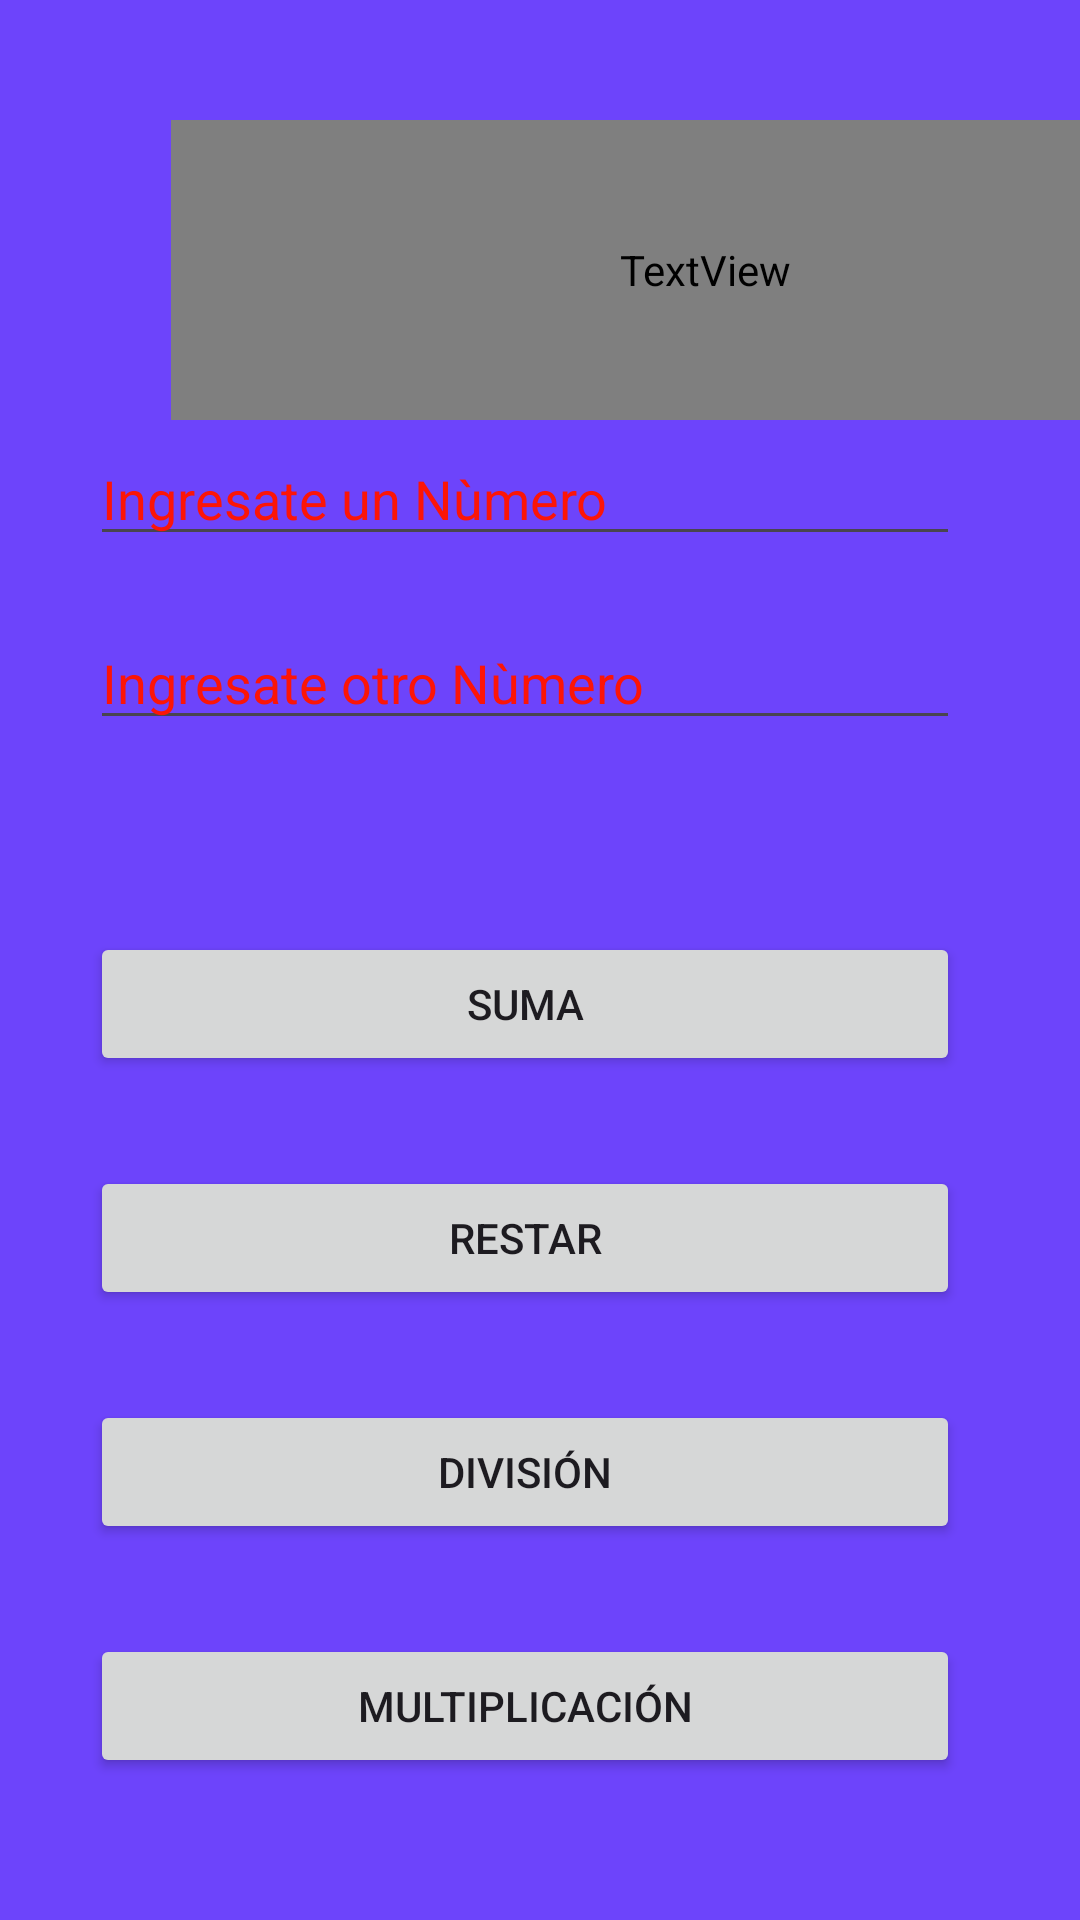

This screen was rendered from an Android layout file. Write that file and the resources it references.
<!-- AndroidManifest.xml: application theme Theme.Naty -->
<!-- res/layout/activity_main.xml -->
<?xml version="1.0" encoding="utf-8"?>
<androidx.constraintlayout.widget.ConstraintLayout xmlns:android="http://schemas.android.com/apk/res/android"
    xmlns:app="http://schemas.android.com/apk/res-auto"
    xmlns:tools="http://schemas.android.com/tools"
    android:id="@+id/main"
    android:layout_width="match_parent"
    android:layout_height="match_parent"
    tools:context=".MainActivity"
    android:background="#6d44fb">


    <EditText
        android:id="@+id/txtNum1"
        android:layout_width="0dp"
        android:layout_height="wrap_content"
        android:layout_marginStart="30dp"
        android:layout_marginTop="144dp"
        android:layout_marginEnd="40dp"
        android:ems="10"
        android:hint="Ingresate un Nùmero"
        android:inputType="number"
        android:textColor="#ffaac6"
        android:textColorHint="#fc1507"
        app:layout_constraintEnd_toEndOf="parent"
        app:layout_constraintHorizontal_bias="0.0"
        app:layout_constraintStart_toStartOf="parent"
        app:layout_constraintTop_toTopOf="parent" />

    <EditText
        android:id="@+id/txtNum2"
        android:layout_width="0dp"
        android:layout_height="wrap_content"
        android:layout_marginStart="30dp"
        android:layout_marginTop="20dp"
        android:layout_marginEnd="40dp"
        android:ems="10"
        android:hint="Ingresate otro Nùmero"
        android:textColorHint="#fc1507"
        android:textColor="#ffaac6"
        android:inputType="number"
        app:layout_constraintEnd_toEndOf="parent"
        app:layout_constraintStart_toStartOf="parent"
        app:layout_constraintTop_toBottomOf="@+id/txtNum1" />

    <Button
        android:id="@+id/btnSuma"
        android:layout_width="0dp"
        android:layout_height="wrap_content"
        android:layout_marginStart="30dp"
        android:layout_marginTop="64dp"
        android:layout_marginEnd="40dp"

        android:contextClickable="false"
        android:shadowColor="#09E78A"
        android:text="Suma"
        app:layout_constraintEnd_toEndOf="parent"
        app:layout_constraintHorizontal_bias="0.0"
        app:layout_constraintStart_toStartOf="parent"
        app:layout_constraintTop_toBottomOf="@+id/txtNum2" />

    <Button
        android:id="@+id/btnResta"
        android:layout_width="0dp"
        android:layout_height="wrap_content"
        android:layout_marginStart="30dp"
        android:layout_marginTop="30dp"
        android:layout_marginEnd="40dp"
        android:shadowColor="#13E977"
        android:text="Restar"
        android:textColorLink="#D012C1"
        app:layout_constraintEnd_toEndOf="parent"
        app:layout_constraintHorizontal_bias="0.0"
        app:layout_constraintStart_toStartOf="parent"
        app:layout_constraintTop_toBottomOf="@+id/btnSuma" />

    <Button
        android:id="@+id/btnDivision"
        android:layout_width="0dp"
        android:layout_height="wrap_content"
        android:layout_marginStart="30dp"
        android:layout_marginTop="30dp"
        android:layout_marginEnd="40dp"
        android:shadowColor="#2EDCA7"
        android:text="División"
        app:layout_constraintEnd_toEndOf="parent"
        app:layout_constraintStart_toStartOf="parent"
        app:layout_constraintTop_toBottomOf="@+id/btnResta" />

    <Button
        android:id="@+id/btnMulti"
        android:layout_width="0dp"
        android:layout_height="wrap_content"
        android:layout_marginStart="30dp"
        android:layout_marginTop="30dp"
        android:layout_marginEnd="40dp"
        android:shadowColor="#7422CA95"
        android:text="Multiplicación"
        app:layout_constraintEnd_toEndOf="parent"
        app:layout_constraintStart_toStartOf="parent"
        app:layout_constraintTop_toBottomOf="@+id/btnDivision" />

    <TextView
        android:id="@+id/textView"
        android:layout_width="356dp"
        android:layout_height="100dp"

        android:layout_marginStart="140dp"
        android:layout_marginTop="40dp"
        android:layout_marginEnd="30dp"
        android:fontFamily="@poppins_semibold"
        android:shadowColor="#0b0204"
        android:shadowDx="0"
        android:shadowDy="0"
        android:shadowRadius="50"
        android:text="Calculadora"
        android:textColor="#ff336b"
        android:textSize="40sp"


        app:layout_constraintEnd_toEndOf="parent"
        app:layout_constraintStart_toStartOf="parent"
        app:layout_constraintTop_toTopOf="parent" />

</androidx.constraintlayout.widget.ConstraintLayout>
<!-- resources referenced by this layout -->
<resources>
  <style name="Theme.Naty" parent="Base.Theme.Naty" />
  <style name="Base.Theme.Naty" parent="Theme.Material3.DayNight.NoActionBar">
          
          
      </style>
</resources>
